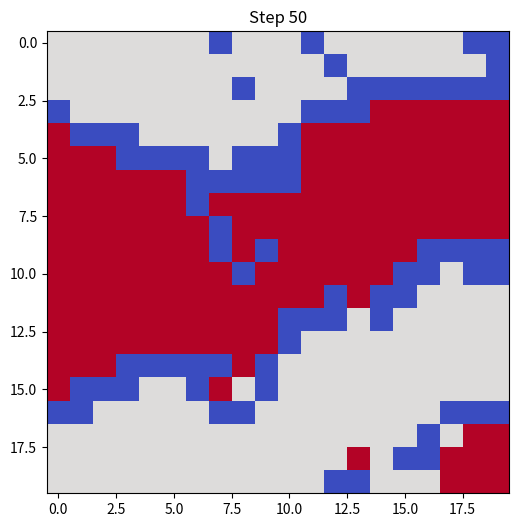

Recreate this plot in Python.
import numpy as np
import matplotlib.pyplot as plt
import random

# パラメータ設定
GRID_SIZE = 20  # グリッドのサイズ
EMPTY_RATIO = 0.2  # 初期の空白の割合
THRESHOLD = 0.3  # 不満閾値（異なる隣人の割合がこれ以上なら移動）

# エージェントの定義
EMPTY, RED, BLUE = 0, 1, 2

# グリッドの初期化
def initialize_grid():
    grid = np.zeros((GRID_SIZE, GRID_SIZE), dtype=int)
    agents = [RED] * ((GRID_SIZE * GRID_SIZE) // 2) + [BLUE] * ((GRID_SIZE * GRID_SIZE) // 2)
    random.shuffle(agents)

    idx = 0
    for i in range(GRID_SIZE):
        for j in range(GRID_SIZE):
            if random.random() > EMPTY_RATIO:
                grid[i, j] = agents[idx]
                idx += 1
    return grid

# 近隣の異種エージェントの割合を計算
def calculate_dissimilarity(grid, x, y):
    if grid[x, y] == EMPTY:
        return 0
    agent_type = grid[x, y]
    neighbors = [grid[i, j] for i in range(max(0, x-1), min(GRID_SIZE, x+2))
                              for j in range(max(0, y-1), min(GRID_SIZE, y+2))
                              if (i, j) != (x, y) and grid[i, j] != EMPTY]
    
    return sum(1 for n in neighbors if n != agent_type) / len(neighbors) if neighbors else 0

# エージェントの移動
def move_agents(grid):
    new_grid = np.copy(grid)
    empty_spaces = list(zip(*np.where(grid == EMPTY)))
    
    for x in range(GRID_SIZE):
        for y in range(GRID_SIZE):
            if grid[x, y] in [RED, BLUE] and calculate_dissimilarity(grid, x, y) > THRESHOLD:
                if empty_spaces:
                    new_pos = random.choice(empty_spaces)
                    new_grid[new_pos] = grid[x, y]
                    new_grid[x, y] = EMPTY
                    empty_spaces.remove(new_pos)
                    empty_spaces.append((x, y))  # もともとエージェントがいた場所を空白リストに追加
    return new_grid

# シミュレーションの実行
def run_simulation():
    grid = initialize_grid()
    plt.figure(figsize=(6, 6))

    for step in range(50):
        plt.clf()
        plt.imshow(grid, cmap="coolwarm", vmin=0, vmax=2)
        plt.title(f"Step {step+1}")
        plt.pause(0.2)
        
        new_grid = move_agents(grid)
        if np.array_equal(grid, new_grid):  # 変化がなければ終了
            break
        grid = new_grid

    plt.show()

run_simulation()
